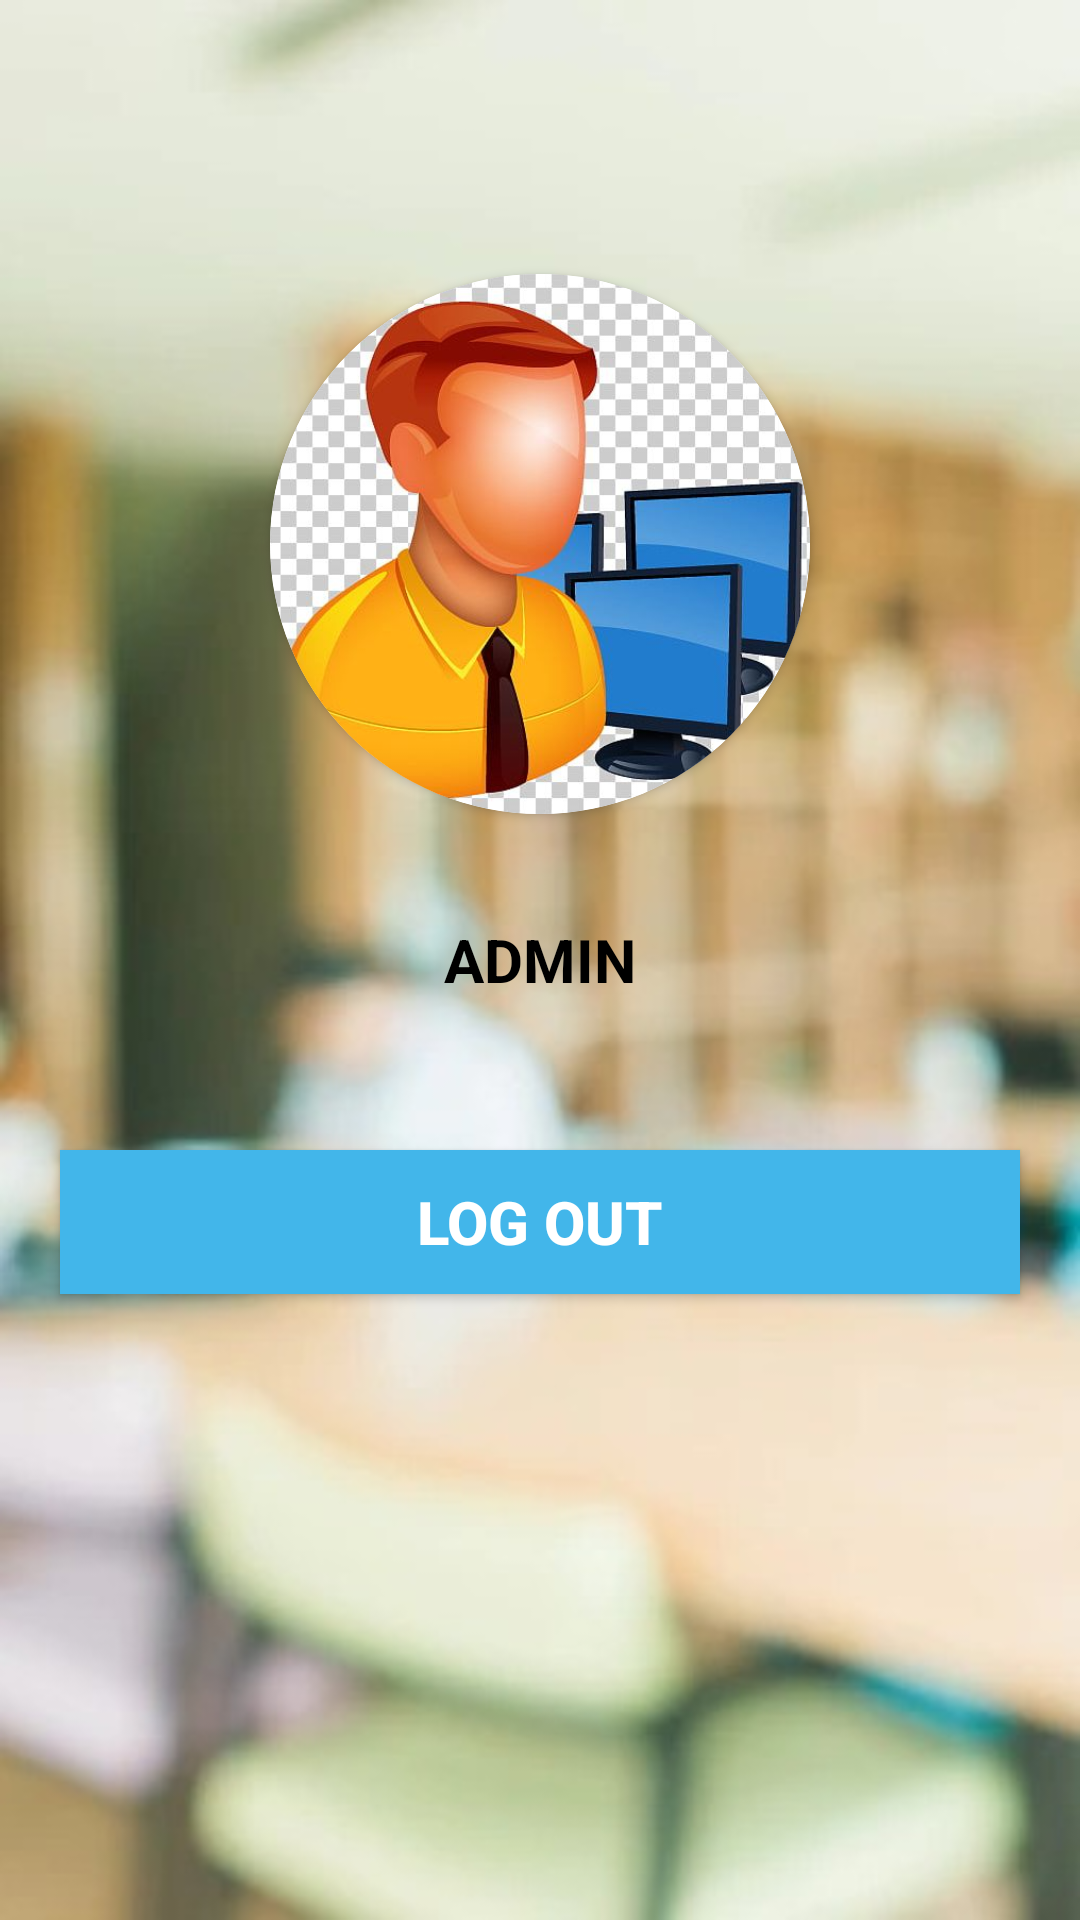

Layout XML and referenced resources for this Android screen:
<!-- AndroidManifest.xml: application theme Theme.CampusConnect -->
<!-- res/layout/fragment_profile.xml -->
<?xml version="1.0" encoding="utf-8"?>
<FrameLayout xmlns:android="http://schemas.android.com/apk/res/android"
    xmlns:tools="http://schemas.android.com/tools"
    android:layout_width="match_parent"
    android:layout_height="match_parent"
    xmlns:app="http://schemas.android.com/apk/res-auto"
    android:background="@drawable/background"
    tools:context=".Fragments.ProfileFragment">

    <RelativeLayout
        android:layout_width="match_parent"
        android:layout_height="match_parent"
        android:orientation="vertical">
        <androidx.cardview.widget.CardView
            android:id="@+id/adminImg"
            android:layout_width="180dp"
            android:layout_height="180dp"
            app:cardCornerRadius="180dp"
            android:layout_above="@id/name"
            android:layout_marginBottom="15dp"
            android:layout_centerHorizontal="true">
            <ImageView
                android:layout_width="180dp"
                android:layout_height="180dp"
                android:src="@drawable/admin"
                android:scaleType="centerCrop" />
        </androidx.cardview.widget.CardView>

        <TextView
            android:id="@+id/name"
            android:layout_width="140dp"
            android:layout_height="wrap_content"
            android:layout_centerInParent="true"
            android:layout_marginTop="10dp"
            android:background="@drawable/curved_view_bg"
            android:gravity="center_horizontal"
            android:padding="10dp"
            android:text="ADMIN"
            android:textColor="@color/black"
            android:textSize="20sp"
            android:textStyle="bold" />

        <androidx.appcompat.widget.AppCompatButton
            android:id="@+id/logout"
            android:layout_width="match_parent"
            android:layout_height="wrap_content"
            android:layout_below="@id/name"
            android:layout_marginLeft="20dp"
            android:layout_marginTop="40dp"
            android:layout_marginRight="20dp"
            android:background="#42B6EA"
            android:text="LOG OUT"
            android:textColor="@color/white"
            android:textSize="20dp"
            android:textStyle="bold" />
    </RelativeLayout>


</FrameLayout>
<!-- resources referenced by this layout -->
<resources>
  <!-- drawable admin: png bitmap (drawable, 49317 bytes) -->
  <!-- drawable background: jpeg bitmap (drawable, 26432 bytes) -->
  <style name="Theme.CampusConnect" parent="Theme.MaterialComponents.DayNight.NoActionBar">
          
          <item name="colorPrimary">#AAAFAF</item>
          <item name="colorPrimaryVariant">@color/purple_700</item>
          <item name="colorOnPrimary">@color/black</item>
          
          <item name="colorSecondary">@color/teal_200</item>
          <item name="colorSecondaryVariant">@color/teal_700</item>
          <item name="colorOnSecondary">@color/black</item>
          
          <item name="android:statusBarColor" tools:targetApi="l">?attr/colorPrimaryVariant</item>
          
      </style>
  <!-- not gathered from this repository: default colours our renderer supplied (Android Studio template values) -->
  <color name="purple_700">#FF3700B3</color>
  <color name="teal_200">#FF03DAC5</color>
  <color name="teal_700">#FF018786</color>
  <color name="black">#FF000000</color>
  <color name="white">#FFFFFFFF</color>
</resources>
